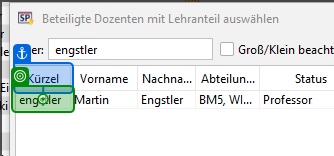
Workflow: Buchungsbot

Step 1 [try]: click on the label in window 'Beteiligte Dozenten mit Lehranteil auswählen' (java*.exe)

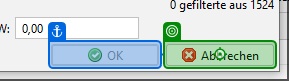
Step 2 [catch]: click on the push button 'Abbrechen' in window 'Beteiligte Dozenten mit Lehranteil auswählen' (java*.exe)

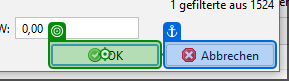
Step 3 [else]: click on the push button in window 'Beteiligte Dozenten mit Lehranteil auswählen' (java*.exe)

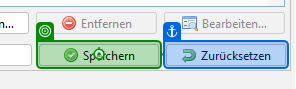
Step 4: click on the push button 'Speichern' in window 'StarPlan (Version 3.4.5.0)' (java*.exe)

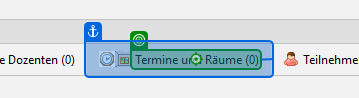
Step 5: click on 'Termine und Raume (0)'

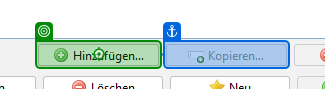
Step 6: click on the push button 'Hinzufügen…' in window 'StarPlan (Version 3.4.5.0)' (java*.exe)

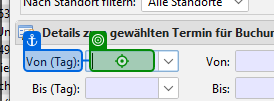
Step 7: type "[CurrentRow.Item("VonTag").ToString]" into the text in window 'Termin und Raum zuordnen' (java*.exe)

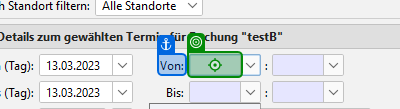
Step 8: type "[CurrentRow.item("VonZeit1").ToString + "[k(Tab)]"]" into the text in window 'Termin und Raum zuordnen' (java*.exe)

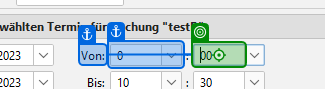
Step 9: type "[CurrentRow.item("VonZeit2").ToString + "[k(Tab)]" + "[k(Tab)]"]" into the text in window 'Termin und Raum zuordnen' (java*.exe)

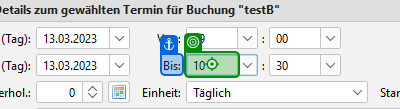
Step 10: type "[CurrentRow.item("BisZeit1").ToString + "[k(Tab)]"]" into the text in window 'Termin und Raum zuordnen' (java*.exe)

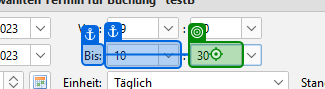
Step 11: type "[CurrentRow.item("BisZeit2").ToString + "[k(Tab)]"]" into the text in window 'Termin und Raum zuordnen' (java*.exe)

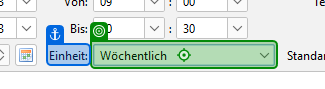
Step 12: type "[CurrentRow.item("Einheit").ToString + "[k(Tab)]"]" into the combo box in window 'Termin und Raum zuordnen' (java*.exe)

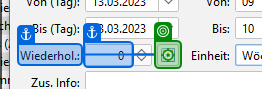
Step 13: click on the push button in window 'Termin und Raum zuordnen' (java*.exe)

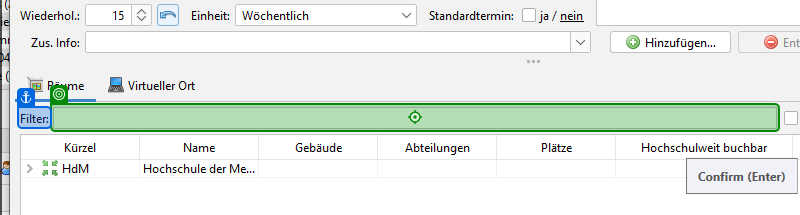
Step 14: type "[CurrentRow.item("Raum").ToString]" into the text in window 'Termin und Raum zuordnen' (java*.exe)

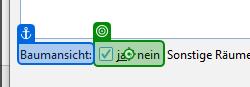
Step 15: click on the check box 'ja / nein' in window 'Termin und Raum zuordnen' (java*.exe)

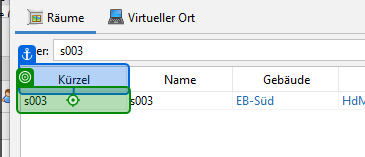
Step 16 [try]: click on the label in window 'Termin und Raum zuordnen' (java*.exe)

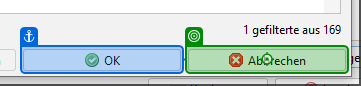
Step 17 [catch]: click on the push button 'Abbrechen' in window 'Termin und Raum zuordnen' (java*.exe)

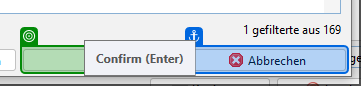
Step 18 [else]: click on the push button in window 'Termin und Raum zuordnen' (java*.exe)

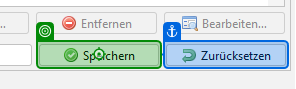
Step 19: click on the push button 'Speichern' in window 'StarPlan (Version 3.4.5.0)' (java*.exe)
